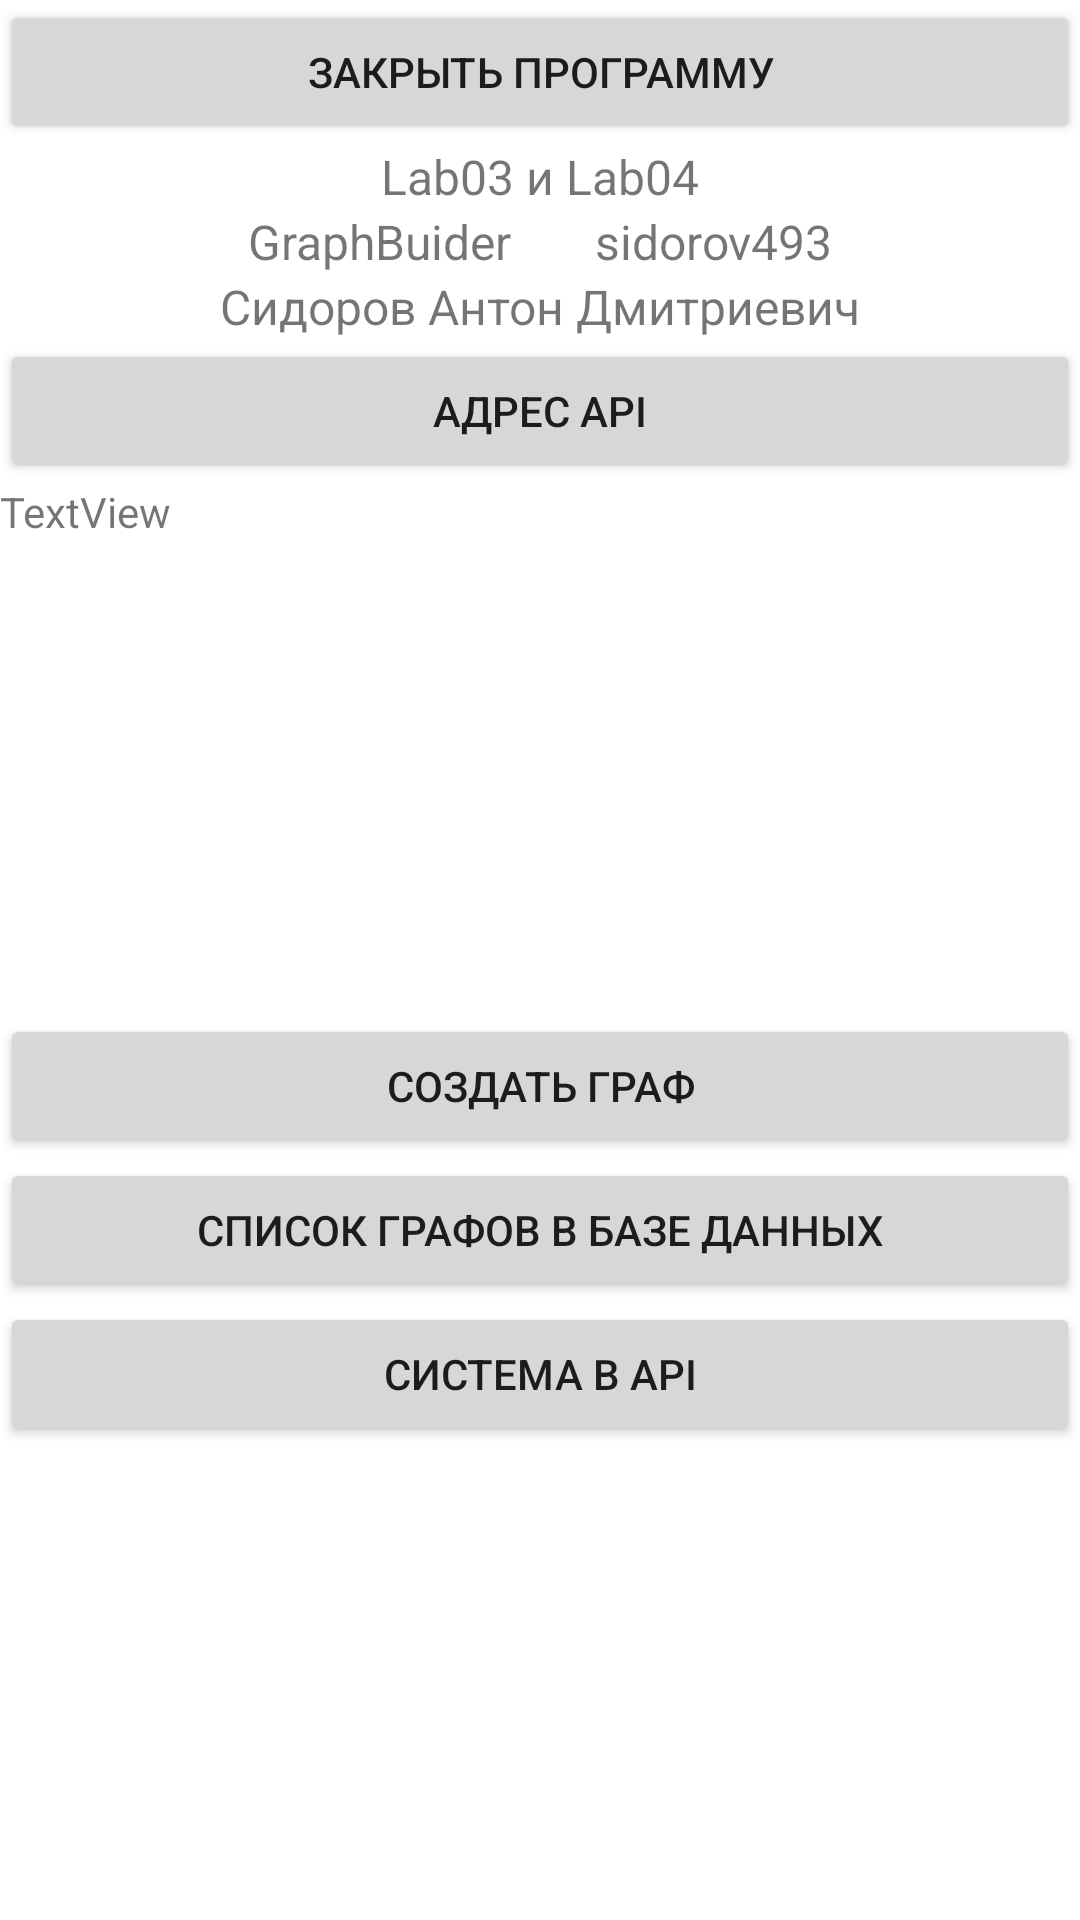

This screen was rendered from an Android layout file. Write that file and the resources it references.
<!-- AndroidManifest.xml: application theme Theme.Lab3Lab4GraphBuildersidorov493 -->
<!-- res/layout/activity_main.xml -->
<?xml version="1.0" encoding="utf-8"?>
<LinearLayout xmlns:android="http://schemas.android.com/apk/res/android"
    xmlns:app="http://schemas.android.com/apk/res-auto"
    xmlns:tools="http://schemas.android.com/tools"
    android:layout_width="match_parent"
    android:layout_height="match_parent"
    android:orientation="vertical"
    tools:context=".MainActivity" >

    <LinearLayout
        android:layout_width="match_parent"
        android:layout_height="wrap_content"
        android:orientation="vertical">

        <Button
            android:id="@+id/ExitButton"
            android:layout_width="match_parent"
            android:layout_height="wrap_content"
            android:layout_weight="1"
            android:text="@string/CloseprogramText" />

        <TextView
            android:id="@+id/textView2"
            android:layout_width="match_parent"
            android:layout_height="wrap_content"
            android:layout_weight="1"
            android:text="Lab03 и Lab04"
            android:textAlignment="center"
            android:textSize="16sp" />

        <TextView
            android:id="@+id/textView4"
            android:layout_width="match_parent"
            android:layout_height="wrap_content"
            android:layout_weight="1"
            android:text="GraphBuider       sidorov493"
            android:textAlignment="center"
            android:textSize="16sp" />

        <TextView
            android:id="@+id/textView5"
            android:layout_width="match_parent"
            android:layout_height="wrap_content"
            android:layout_weight="1"
            android:text="Сидоров Антон Дмитриевич"
            android:textAlignment="center"
            android:textSize="16sp" />

        <Button
            android:id="@+id/apiAddress"
            android:layout_width="match_parent"
            android:layout_height="wrap_content"
            android:layout_weight="1"
            android:onClick="ApiAddress_onClick"
            android:text="Адрес API" />

        <TextView
            android:id="@+id/textUrl"
            android:layout_width="match_parent"
            android:layout_height="wrap_content"
            android:layout_weight="1"
            android:text="TextView" />
    </LinearLayout>

    <LinearLayout
        android:layout_width="match_parent"
        android:layout_height="match_parent"
        android:backgroundTint="#FF96CB"
        android:backgroundTintMode="multiply"
        android:foregroundTint="#F30DB9"
        android:foregroundTintMode="add"
        android:gravity="center"
        android:orientation="vertical">

        <Button
            android:id="@+id/button"
            android:layout_width="match_parent"
            android:layout_height="wrap_content"
            android:onClick="GraphCreate"
            android:text="@string/CreatGraphText" />

        <Button
            android:id="@+id/button2"
            android:layout_width="match_parent"
            android:layout_height="wrap_content"
            android:onClick="GraphList"
            android:text="@string/ListGraphsDBText" />

        <Button
            android:id="@+id/button3"
            android:layout_width="match_parent"
            android:layout_height="wrap_content"
            android:onClick="GoAPI_Click"
            android:text="Система в API" />
    </LinearLayout>
</LinearLayout>
<!-- resources referenced by this layout -->
<resources>
  <string name="CloseprogramText">Закрыть программу</string>
  <string name="CreatGraphText">Создать граф</string>
  <string name="ListGraphsDBText">Список графов в Базе данных</string>
  <style name="Theme.Lab3Lab4GraphBuildersidorov493" parent="Theme.MaterialComponents.DayNight.DarkActionBar">
          
          <item name="colorPrimary">@color/purple_500</item>
          <item name="colorPrimaryVariant">@color/purple_700</item>
          <item name="colorOnPrimary">@color/white</item>
          
          <item name="colorSecondary">@color/teal_200</item>
          <item name="colorSecondaryVariant">@color/teal_700</item>
          <item name="colorOnSecondary">@color/black</item>
          
          <item name="android:statusBarColor" tools:targetApi="l">?attr/colorPrimaryVariant</item>
          
      </style>
  <!-- not gathered from this repository: default colours our renderer supplied (Android Studio template values) -->
  <color name="purple_500">#FF6200EE</color>
  <color name="purple_700">#FF3700B3</color>
  <color name="teal_200">#FF03DAC5</color>
  <color name="teal_700">#FF018786</color>
  <color name="black">#FF000000</color>
  <color name="white">#FFFFFFFF</color>
</resources>
